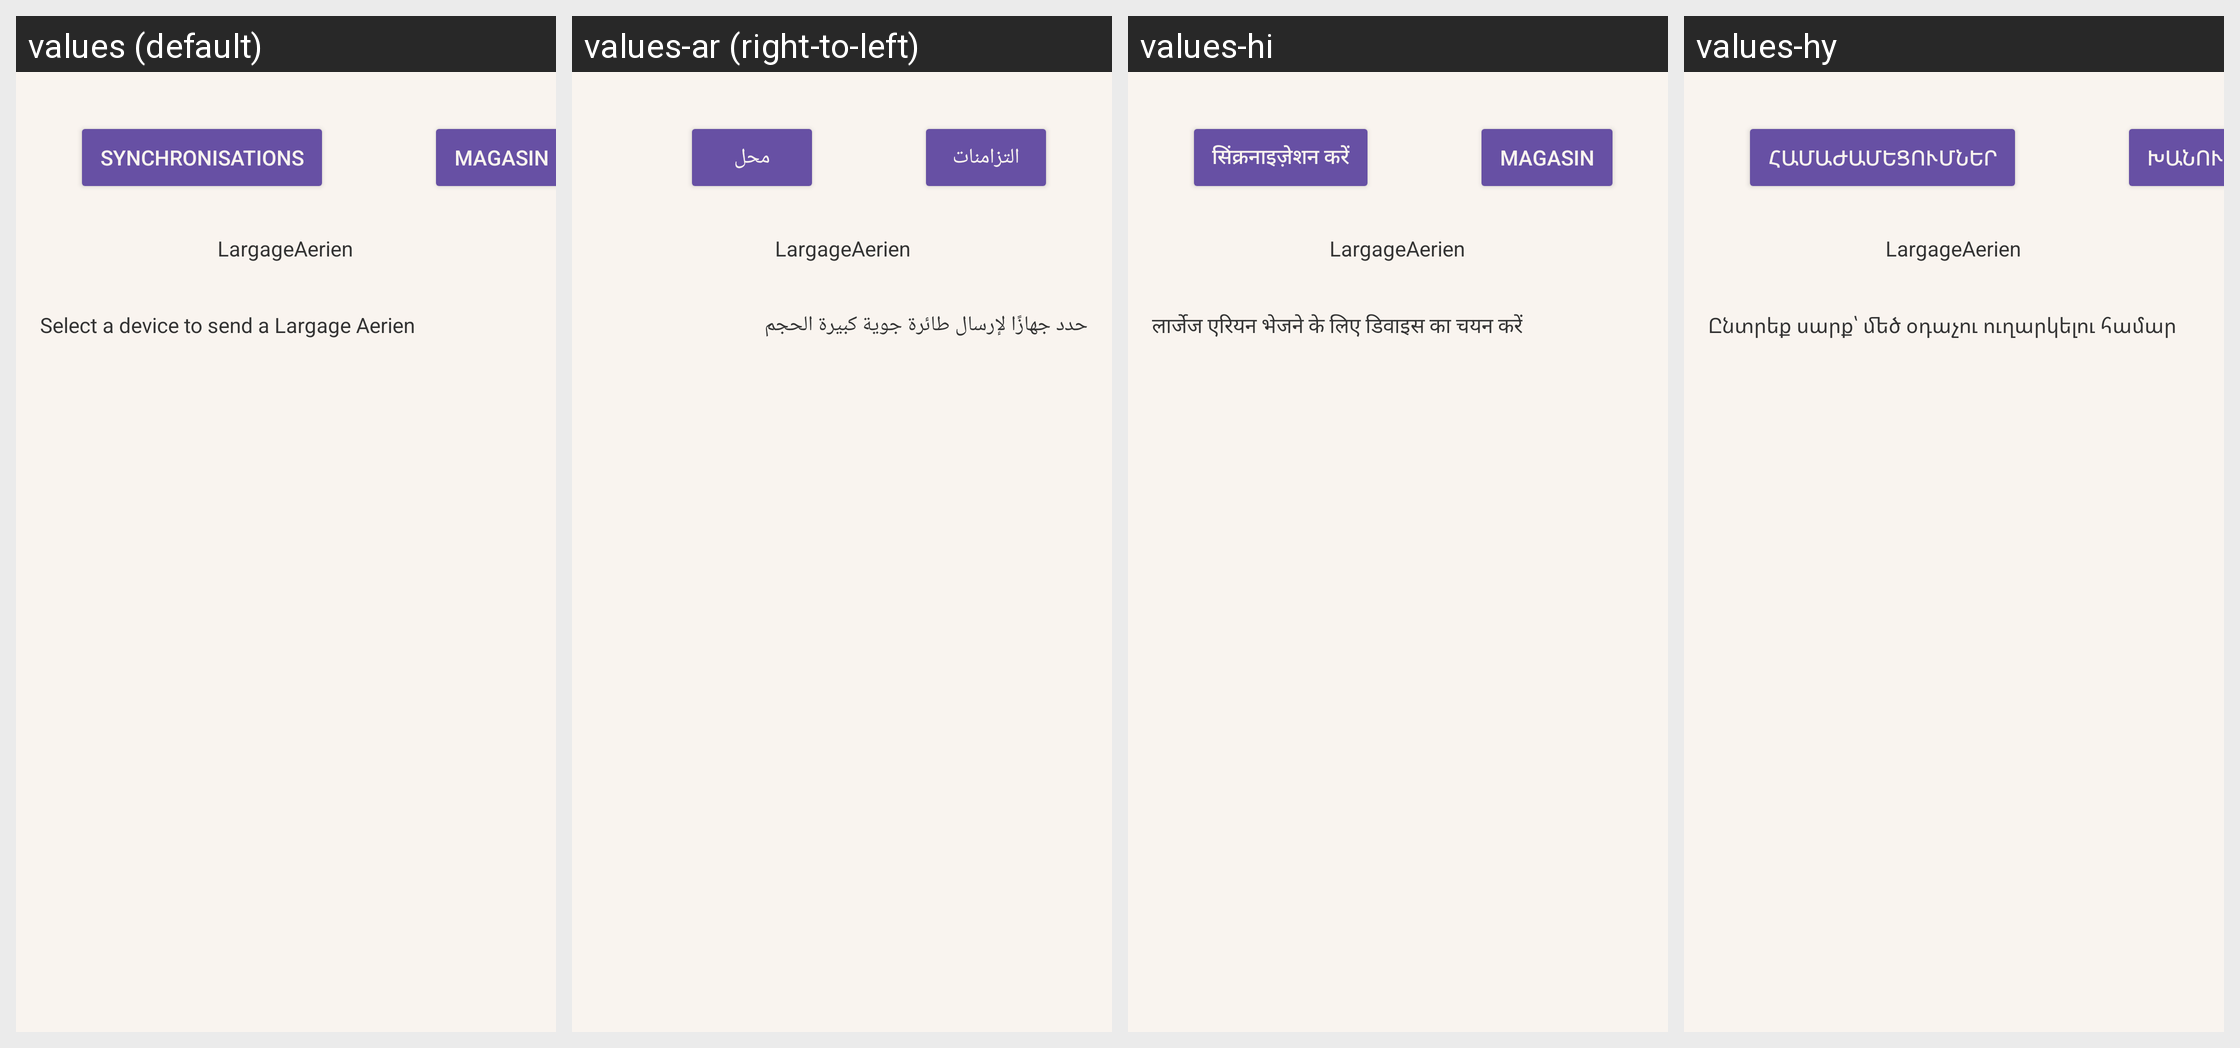

This grid shows one Android layout under several languages. Give, for every string resource on the screen, its name, the default text and each shown locale's text.
Android screen res/layout/fragment_largage_aerien.xml rendered under 4 locales, left to right: values (default), values-ar (right-to-left), values-hi, values-hy. Device: Nexus 5 (rendered at 1080×1920; each locale shown at half size, 540×960, under a caption strip naming it); theme Base.Theme.Ecosys.
Other locales in the repository, not shown: values-af, values-am, values-az, values-be, values-bg, values-bn, values-bs, values-cs, values-de, values-es, values-fi, values-fr, values-pt, values-sq.
Strings drawn on this screen, with the default value and each locale's value (text and hints the layout hard-codes, and strings that could not be matched under every locale, appear in the picture but are not listed):

synchronisations
  values: Synchronisations
  values-ar: التزامنات
  values-hi: सिंक्रनाइज़ेशन करें
  values-hy: Համաժամեցումներ

magasin
  values: magasin
  values-ar: محل
  values-hi: Magasin
  values-hy: խանութ

largageaerien
  values: LargageAerien
  values-ar: LargageAerien  [not translated; the default value is used]
  values-hi: LargageAerien  [not translated; the default value is used]
  values-hy: LargageAerien  [not translated; the default value is used]

select_a_device_to_send_a_largageaerien
  values: Select a device to send a Largage Aerien
  values-ar: حدد جهازًا لإرسال طائرة جوية كبيرة الحجم
  values-hi: लार्जेज एरियन भेजने के लिए डिवाइस का चयन करें
  values-hy: Ընտրեք սարք՝ մեծ օդաչու ուղարկելու համար
